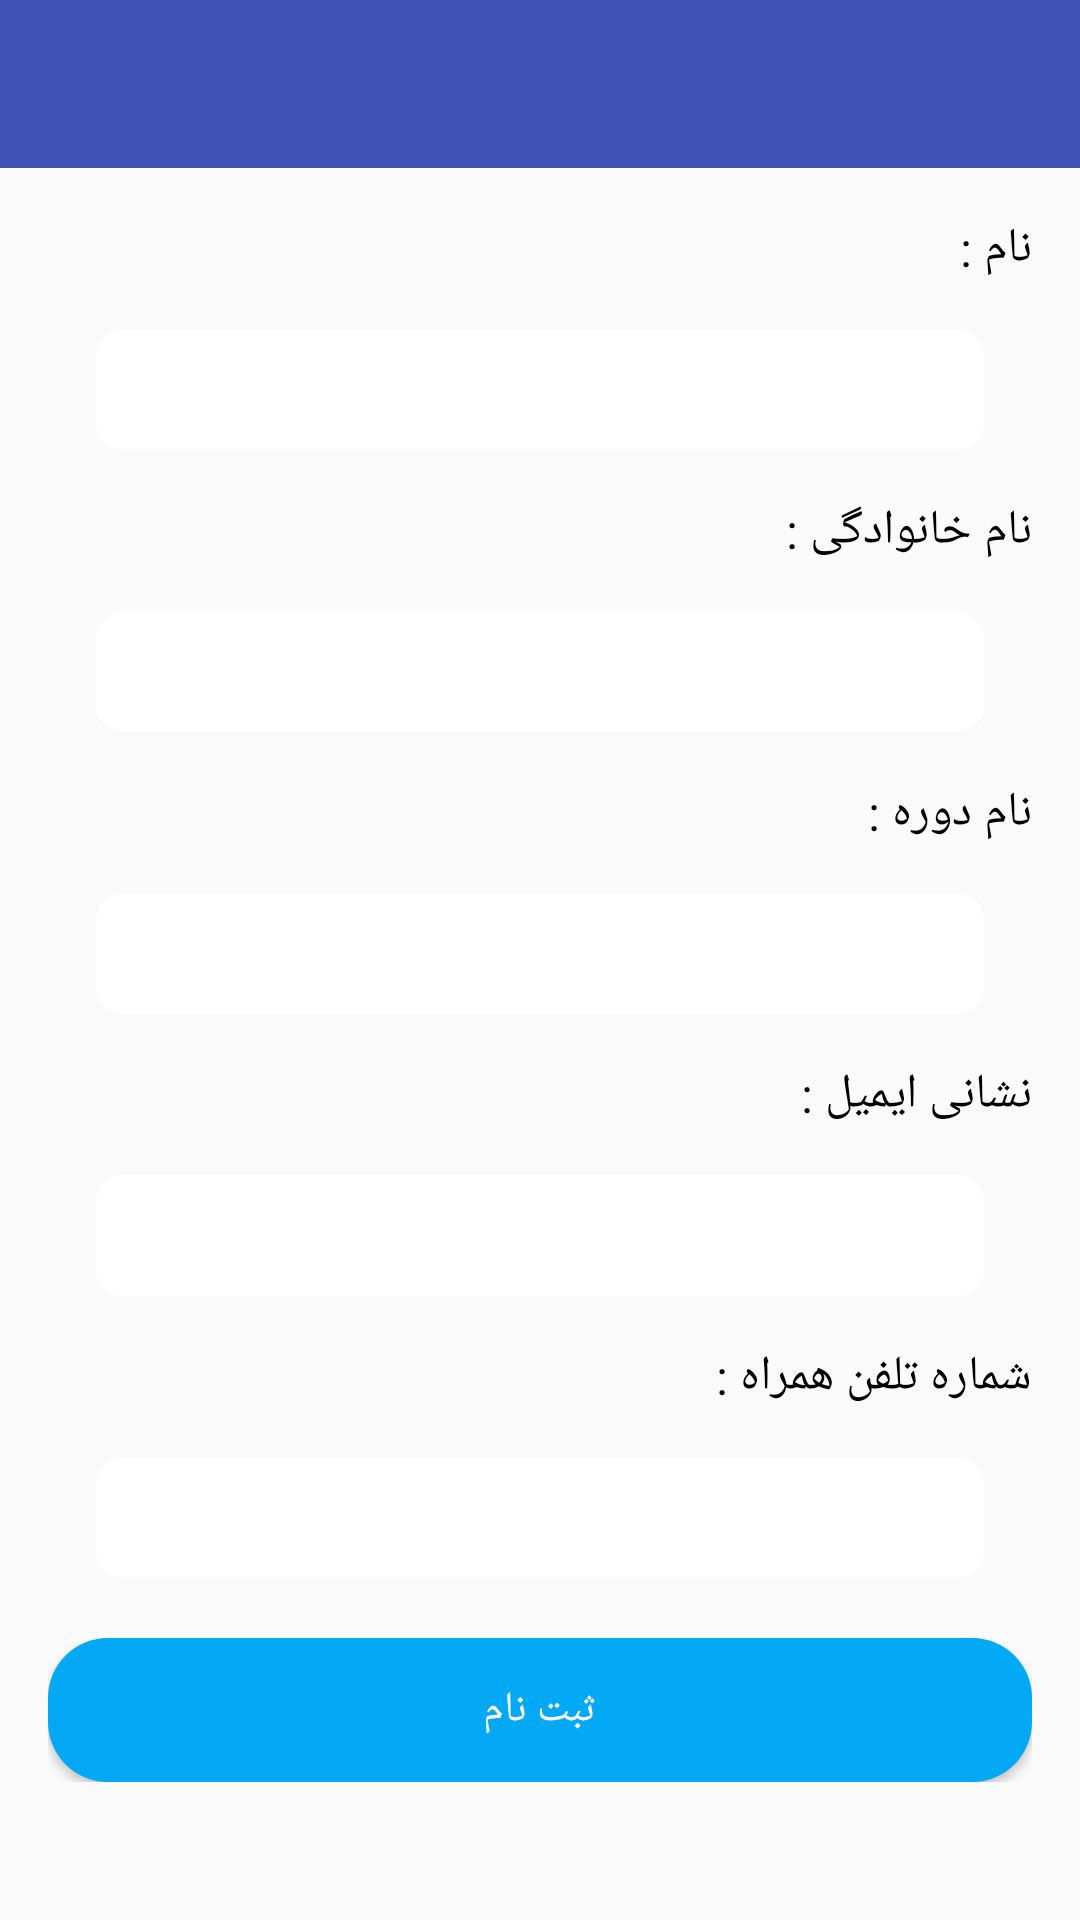

Reconstruct the res/layout file that produces this screen, plus the resources it refers to.
<!-- AndroidManifest.xml: application theme AppTheme -->
<!-- res/layout/activity_register_form.xml -->
<?xml version="1.0" encoding="utf-8"?>
<RelativeLayout xmlns:android="http://schemas.android.com/apk/res/android"
    xmlns:tools="http://schemas.android.com/tools"
    android:layout_width="match_parent"
    android:layout_height="match_parent"
    tools:context="bluedragon.app.netcollegebartar.Views.Activities.RegisterFormActivity">


    <android.support.design.widget.AppBarLayout
        android:id="@+id/ClassRegister_Appbar"
        android:layout_width="match_parent"
        android:layout_height="wrap_content">

        <android.support.v7.widget.Toolbar xmlns:android="http://schemas.android.com/apk/res/android"
            xmlns:app="http://schemas.android.com/apk/res-auto"
            android:id="@+id/NetCollege_Tool_Bar_Class_Register"
            android:layout_width="match_parent"
            android:layout_height="?attr/actionBarSize"
            android:background="?attr/colorPrimary"
            android:elevation="8dp"
            app:layout_scrollFlags="scroll|enterAlways"
            app:popupTheme="@style/ThemeOverlay.AppCompat.Light"
            app:theme="@style/Base.ThemeOverlay.AppCompat.Dark.ActionBar">

            <RelativeLayout
                android:layout_width="match_parent"
                android:layout_height="match_parent">


                <TextView
                    android:id="@+id/Register_Class_Name"
                    android:layout_width="wrap_content"
                    android:layout_height="wrap_content"
                    android:layout_alignParentRight="true"
                    android:layout_centerVertical="true"
                    android:layout_marginRight="@dimen/standard_margin"
                    android:textColor="@color/splash_background_1"
                    android:textSize="@dimen/toolbar_title_Font_size"
                    tools:text="عنوان کلاس" />

            </RelativeLayout>

        </android.support.v7.widget.Toolbar>

    </android.support.design.widget.AppBarLayout>
    <ScrollView
        android:layout_width="match_parent"
        android:layout_height="match_parent"
        android:layout_below="@+id/ClassRegister_Appbar"
        android:padding="@dimen/standard_margin_x2">
        <RelativeLayout
            android:layout_width="match_parent"
            android:layout_height="wrap_content">


            <TextView
                android:id="@+id/register_user_first_name_txt"
                android:layout_width="wrap_content"
                android:layout_height="wrap_content"
                android:layout_alignParentRight="true"
                android:layout_marginBottom="@dimen/standard_margin_x2"
                android:textSize="@dimen/large_font_size"

                android:textColor="@android:color/black"
                android:text="نام : "/>
            <EditText
                android:id="@+id/register_user_first_name"
                android:layout_width="match_parent"
                android:layout_height="wrap_content"
                android:layout_marginRight="@dimen/standard_margin_x2"
                android:layout_marginLeft="@dimen/standard_margin_x2"
                android:layout_marginBottom="@dimen/standard_margin_x2"
                android:maxLines="1"
                android:maxLength="20"
                android:enabled="false"
                android:background="@drawable/selectoredittextusername"
                android:layout_below="@id/register_user_first_name_txt"
                />
            <TextView
                android:id="@+id/register_user_last_name_txt"
                android:layout_width="wrap_content"
                android:layout_height="wrap_content"
                android:layout_alignParentRight="true"

                android:layout_marginBottom="@dimen/standard_margin_x2"
                android:textSize="@dimen/large_font_size"
                android:textColor="@android:color/black"
                android:layout_below="@+id/register_user_first_name"
                android:text="نام خانوادگی : "/>
            <EditText
                android:id="@+id/Register_user_last_name"
                android:layout_width="match_parent"
                android:layout_height="wrap_content"
                android:layout_marginRight="@dimen/standard_margin_x2"
                android:layout_marginLeft="@dimen/standard_margin_x2"
                android:layout_marginBottom="@dimen/standard_margin_x2"
                android:enabled="false"
                android:background="@drawable/selectoredittextusername"
                android:maxLines="1"
                android:maxLength="30"
                android:layout_below="@id/register_user_last_name_txt"
                />
            <TextView
                android:id="@+id/register_class_name_txt"
                android:layout_width="wrap_content"
                android:layout_height="wrap_content"
                android:layout_alignParentRight="true"
                android:layout_marginBottom="@dimen/standard_margin_x2"
                android:textSize="@dimen/large_font_size"
                android:textColor="@android:color/black"
                android:layout_below="@+id/Register_user_last_name"
                android:text="نام دوره :"/>
            <EditText
                android:id="@+id/register_classname"
                android:layout_width="match_parent"
                android:layout_height="wrap_content"
                android:layout_marginRight="@dimen/standard_margin_x2"
                android:layout_marginLeft="@dimen/standard_margin_x2"
                android:layout_marginBottom="@dimen/standard_margin_x2"
                android:enabled="false"
                android:background="@drawable/selectoredittextusername"
                android:layout_below="@id/register_class_name_txt"
                />
            <TextView
                android:id="@+id/Register_user_email_url_txt"
                android:layout_width="wrap_content"
                android:layout_height="wrap_content"
                android:layout_alignParentRight="true"
                android:layout_marginBottom="@dimen/standard_margin_x2"
                android:textSize="@dimen/large_font_size"
                android:textColor="@android:color/black"
                android:layout_below="@+id/register_classname"
                android:text="نشانی ایمیل : "/>
            <EditText
                android:id="@+id/Register_user_email_url"
                android:layout_width="match_parent"
                android:layout_height="wrap_content"
                android:layout_marginRight="@dimen/standard_margin_x2"
                android:layout_marginLeft="@dimen/standard_margin_x2"
                android:layout_marginBottom="@dimen/standard_margin_x2"
                android:enabled="false"
                android:background="@drawable/selectoredittextusername"
                android:layout_below="@id/Register_user_email_url_txt"
                />
            <TextView
                android:id="@+id/Register_user_phone_number_txt"
                android:layout_width="wrap_content"
                android:layout_height="wrap_content"
                android:layout_alignParentRight="true"
                android:layout_marginBottom="@dimen/standard_margin_x2"
                android:textSize="@dimen/large_font_size"
                android:textColor="@android:color/black"
                android:layout_below="@+id/Register_user_email_url"
                android:text="شماره تلفن همراه :"/>
            <EditText
                android:id="@+id/Register_user_phone_number"
                android:layout_width="match_parent"
                android:layout_height="wrap_content"
                android:layout_marginRight="@dimen/standard_margin_x2"
                android:enabled="false"
                android:layout_marginLeft="@dimen/standard_margin_x2"
                android:layout_marginBottom="@dimen/standard_margin_x2"
                android:maxLines="1"
                android:maxLength="11"
                android:background="@drawable/selectoredittextusername"
                android:layout_below="@id/Register_user_phone_number_txt"
                />

            <Button
                android:id="@+id/Class_Registeration_Form"
                android:layout_width="match_parent"
                android:layout_height="wrap_content"
                android:layout_marginTop="4dp"
                android:layout_below="@+id/Register_user_phone_number"
                android:textColor="@android:color/white"
                android:background="@drawable/selector_departemants"
                android:text="ثبت نام"/>

        </RelativeLayout>
    </ScrollView>

</RelativeLayout>
<!-- resources referenced by this layout -->
<resources>
  <color name="splash_background_1">#ffff</color>
  <dimen name="large_font_size">16sp</dimen>
  <dimen name="standard_margin">8dp</dimen>
  <dimen name="standard_margin_x2">16dp</dimen>
  <dimen name="toolbar_title_Font_size">20sp</dimen>
  <!-- drawable selector_departemants (drawable) -->
  <?xml version="1.0" encoding="utf-8"?>
  <selector xmlns:android="http://schemas.android.com/apk/res/android">
  <item>
  
  
      <shape>
  
          <solid android:color="#03A9F4"/>
          <corners android:radius="20dp"/>
      </shape>
  </item>
  </selector>
  <!-- drawable selectoredittextusername (drawable) -->
  <?xml version="1.0" encoding="utf-8"?>
  <selector xmlns:android="http://schemas.android.com/apk/res/android">
  
      <item>
          <shape android:shape="rectangle">
              <solid android:color="#ffffff"/>
              <corners android:radius="8dp" />
              <padding android:bottom="@dimen/standard_margin"/>
              <padding android:top="@dimen/standard_margin"/>
              <padding android:left="@dimen/standard_margin"/>
              <padding android:right="@dimen/standard_margin"/>
              <stroke
                  android:width="2dp"
                  android:color="#ffffff"
                  />
          </shape>
      </item>
  </selector>
  <style name="AppTheme" parent="Theme.AppCompat.Light.NoActionBar">
          
          <item name="colorPrimary">@color/colorPrimary</item>
          <item name="colorPrimaryDark">@color/colorPrimaryDark</item>
          <item name="colorAccent">@color/colorAccent</item>
      </style>
  <color name="colorPrimary">#3F51B5</color>
  <color name="colorPrimaryDark">#303F9F</color>
  <color name="colorAccent">#FF4081</color>
</resources>
